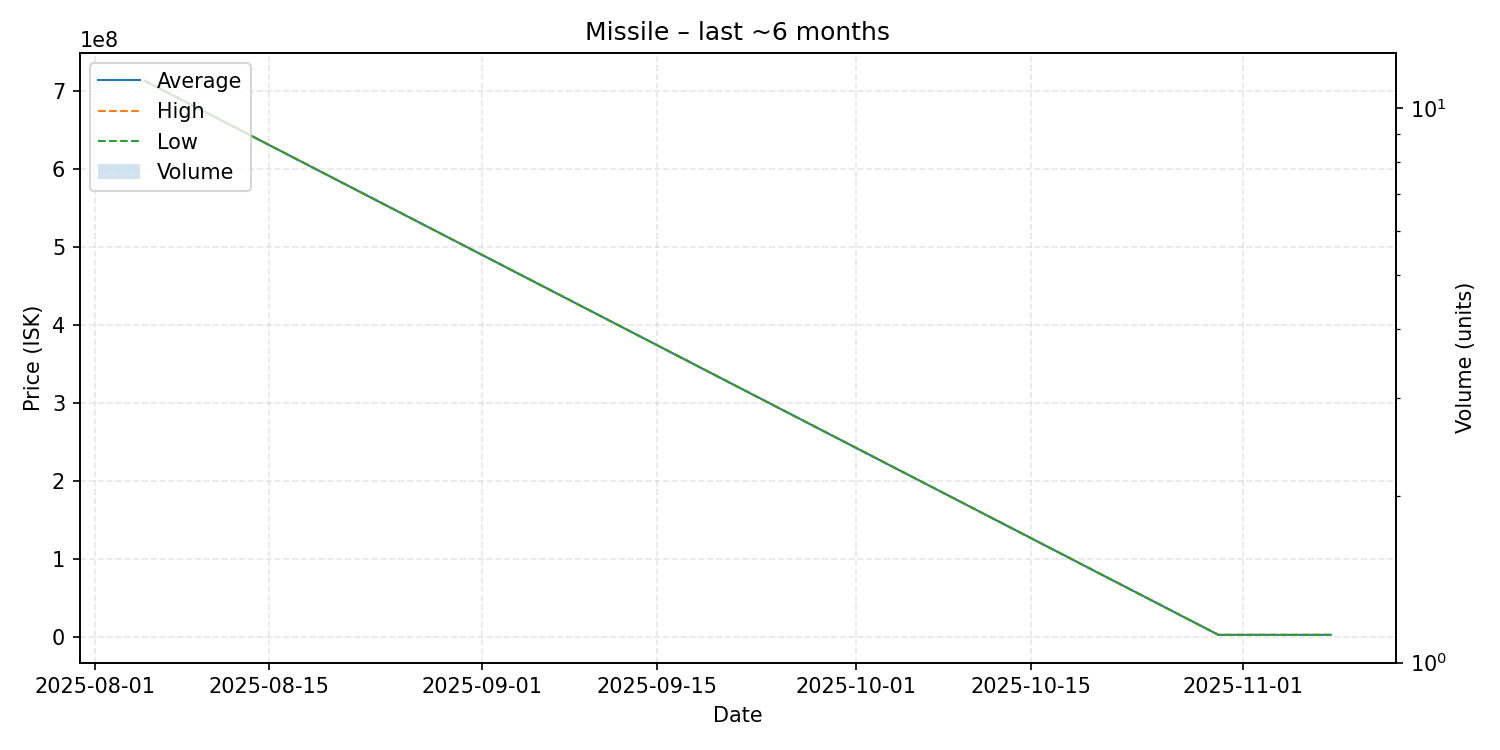

Values plotted in this chart, from the file beside it:
date, average, highest, lowest, order_count, volume
2025-08-05, 713000000, 713000000, 713000000, 1, 1
2025-10-30, 2312000, 2312000, 2312000, 1, 1
2025-11-08, 2322000, 2322000, 2322000, 1, 1
